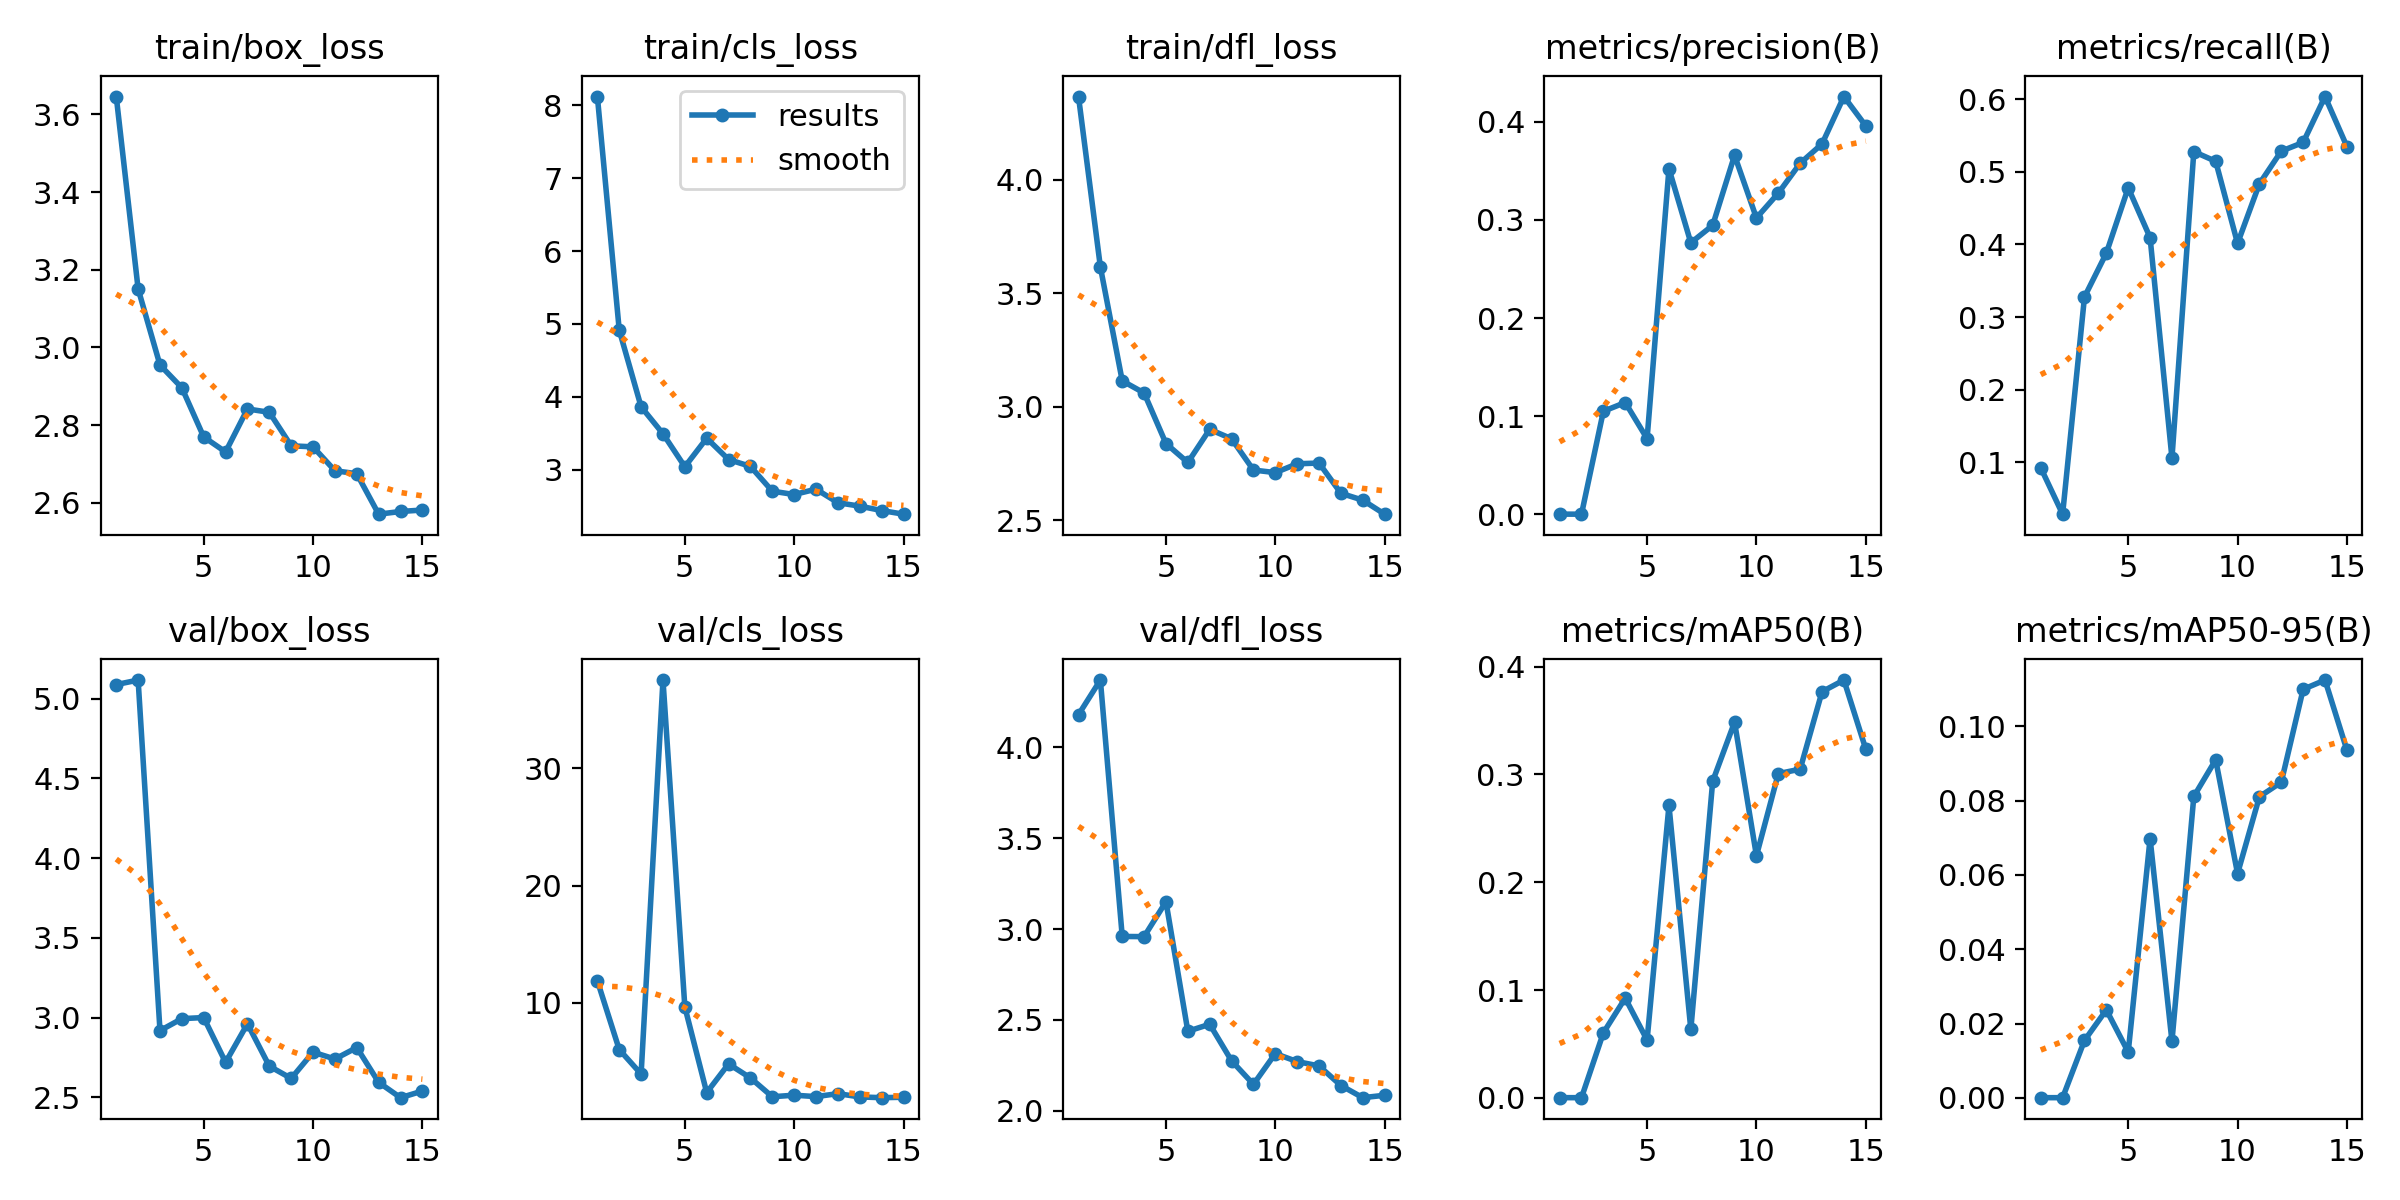

The table this chart was drawn from, first rows:
epoch, time, train/box_loss, train/cls_loss, train/dfl_loss, metrics/precision(B), metrics/recall(B), metrics/mAP50(B), metrics/mAP50-95(B), val/box_loss, val/cls_loss, val/dfl_loss, lr/pg0, lr/pg1, lr/pg2
1, 79.43, 3.646, 8.122, 4.368, 0.00034, 0.09263, 0.00019, 6e-05, 5.088, 11.88, 4.18, 0.0006486, 0.0006486, 0.0006486
2, 155.8, 3.151, 4.914, 3.617, 0.0003, 0.02877, 0.00017, 6e-05, 5.116, 6.03, 4.371, 0.001228, 0.001228, 0.001228
3, 229.8, 2.955, 3.861, 3.115, 0.1051, 0.3277, 0.06032, 0.01546, 2.919, 3.947, 2.959, 0.001718, 0.001718, 0.001718
4, 309.3, 2.896, 3.491, 3.061, 0.114, 0.3881, 0.09251, 0.02368, 2.994, 37.49, 2.958, 0.0016, 0.0016, 0.0016
5, 389, 2.77, 3.038, 2.838, 0.0772, 0.4779, 0.05363, 0.01232, 3.001, 9.657, 3.15, 0.001467, 0.001467, 0.001467
6, 487.1, 2.731, 3.429, 2.755, 0.352, 0.4094, 0.2712, 0.06977, 2.72, 2.368, 2.437, 0.001334, 0.001334, 0.001334
7, 563.8, 2.842, 3.137, 2.901, 0.2766, 0.106, 0.06349, 0.01523, 2.962, 4.809, 2.476, 0.001201, 0.001201, 0.001201
8, 646.2, 2.833, 3.043, 2.859, 0.2944, 0.5277, 0.2937, 0.08109, 2.696, 3.614, 2.275, 0.001068, 0.001068, 0.001068
9, 745.6, 2.747, 2.703, 2.721, 0.3656, 0.5144, 0.3486, 0.09096, 2.619, 2.013, 2.145, 0.0009344, 0.0009344, 0.0009344
10, 822.4, 2.744, 2.656, 2.71, 0.3019, 0.4014, 0.2246, 0.06034, 2.784, 2.146, 2.314, 0.0008012, 0.0008012, 0.0008012
11, 901.6, 2.683, 2.73, 2.749, 0.3272, 0.4835, 0.3008, 0.08103, 2.741, 2.024, 2.27, 0.000668, 0.000668, 0.000668
12, 1011, 2.675, 2.544, 2.752, 0.3576, 0.5284, 0.3049, 0.08493, 2.813, 2.279, 2.246, 0.0005348, 0.0005348, 0.0005348
13, 1092, 2.571, 2.497, 2.619, 0.3773, 0.5403, 0.3768, 0.1099, 2.595, 1.997, 2.139, 0.0004016, 0.0004016, 0.0004016
14, 1170, 2.578, 2.437, 2.589, 0.4255, 0.6035, 0.3876, 0.1124, 2.499, 1.934, 2.072, 0.0002684, 0.0002684, 0.0002684
15, 1266, 2.581, 2.387, 2.527, 0.3956, 0.5347, 0.3235, 0.09358, 2.54, 1.969, 2.085, 0.0001352, 0.0001352, 0.0001352
